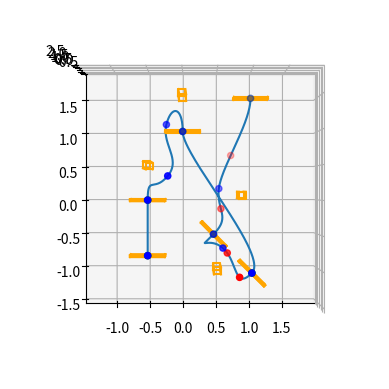

The script that saved this image:
import numpy as np
from scipy.interpolate import CubicHermiteSpline, CubicSpline
from scipy.spatial.transform import Rotation as R
import matplotlib.pyplot as plt

POINTS_PER_SECTION = 100
OBSTACLE_SIZE = [0.10, 0.10, 2.0]
GATE_SIZE = [0.50, 0.03, 0.50]
CLEARANCE = 0.22
WAYPOINT_SPEED = 1.1

class PathPlanner:
    def __init__(self, pos, waypoints, tangents, obstacles_pos):
        self.initial_pos = pos

        self.waypoints = []
        self.tangents =[]
        self.obstacles = []
        self.path = []
        self.collision_indices = []
        self.detour_waypoints = []

        self.plan(pos, waypoints, tangents, obstacles_pos)

    def plan(self, pos, waypoints, tangents, obstacles_pos):
        MAX_ITERATIONS = 1
        STARTING_TANGENT = [0, 0, 0]
        END_POS = [-0.5, -0.8, 1.11]
        END_TANGENT = [0, 0, 3.14]

        self.waypoints = np.vstack([self.initial_pos, waypoints, END_POS])
        self.tangents = np.vstack([STARTING_TANGENT, tangents, END_TANGENT])
        self.obstacles = self.make_obstacles(self.waypoints, self.tangents, obstacles_pos, GATE_SIZE, OBSTACLE_SIZE)
        
        tangents = self.rpy_to_tangents(self.tangents, WAYPOINT_SPEED)
        path = self.make_path(self.waypoints, tangents)
        
        # Check for collisions and replan MAX_ITERATIONS+1 times
        for i in range(MAX_ITERATIONS):
            collision_indices, collision_obstacles = self.check_collisions(path, self.obstacles)
            if i == 0:
                self.collision_indices = collision_indices # update for plotting
                print(collision_indices)
            if len(self.collision_indices) > 0:
                self.detour_waypoints, detour_tangents = self.detour(path, self.waypoints, tangents, collision_indices, collision_obstacles)
                # print("Detour_Waypoints:\n", self.detour_waypoints)
                # print("Detour_Tangents:\n", detour_tangents)
                path = self.make_path(self.detour_waypoints, detour_tangents)
                
            if len(collision_indices) > 0:
                continue
            else:
                break

        self.path = path
        return path


    
    def make_path(self, waypoints, tangents):
        # Generate path
        
        p = np.arange(len(waypoints)) # parametrization
        if tangents is not None:
            splines = [CubicHermiteSpline(p, waypoints[:, i], tangents[:, i]) for i in range(3)]
        else:
            splines = [CubicSpline(p, waypoints[:, i]) for i in range(3)]
        p_fine = np.linspace(p[0], p[-1], (len(waypoints)-1) * POINTS_PER_SECTION)
        path = np.stack([spline(p_fine) for spline in splines], axis=1)

        self.path = path
        return path
    
    
    def check_collisions(self, path, obstacles, margin=0.08):
        all_collision_indices = []
        collision_obstacles = {}
        RESOLUTION = 30
    
        for obstacle in obstacles:
            center = np.array(obstacle['center'])
            size = np.array(obstacle['size'])
            rotation = obstacle.get('rotation', [0, 0, 0])
            
            # Add margin to obstacle size
            expanded_size = size + 2 * margin
            half_size = expanded_size / 2
            
            # Transform all path points to obstacle's local coordinate system
            relative_points = path - center
            
            # Apply inverse rotation if obstacle is rotated
            if np.any(rotation):
                rotation_matrix = R.from_euler('XYZ', rotation).as_matrix()
                local_points = relative_points @ rotation_matrix
            else:
                local_points = relative_points
            
            # Check if points are within expanded obstacle bounds (vectorized)
            within_x = np.abs(local_points[:, 0]) <= half_size[0]
            within_y = np.abs(local_points[:, 1]) <= half_size[1]
            within_z = np.abs(local_points[:, 2]) <= half_size[2]
            
            # Combine all bounds checks
            within_bounds = within_x & within_y & within_z
            
            # Get collision indices for this obstacle
            collision_indices = np.where(within_bounds)[0]
            all_collision_indices.extend(collision_indices)

            # log collision obstacles:
            for i in collision_indices:
                collision_obstacles[i] = obstacle
        
        
        # Remove duplicates and sort
        unique_collision_indices = sorted(list(set(all_collision_indices)))
        
        # Apply gate center filtering (exclude points near gate centers)
        filtered_indices = []
        for idx in unique_collision_indices:
            section_position = idx % POINTS_PER_SECTION
            # Keep points that are NOT in gate center region (between 10 and 90)
            if not (section_position >= 90 or section_position <= 10):
                filtered_indices.append(idx)
        
        # Edge detection: keep only first index from consecutive sequences
        if not filtered_indices:
            return [], []
        
        edge_indices = [filtered_indices[0]]  # Always keep the first index
        last_added = filtered_indices[0]

        for i in filtered_indices[1:]:
            if i - last_added >= RESOLUTION:
                edge_indices.append(i)
                last_added = i
        
        # update for plotting
        self.collision_indices = edge_indices
        arr1 = np.array(edge_indices, dtype=np.int64)
        print(f"Filtered Indices: {arr1}")
        return edge_indices, collision_obstacles
    
    def detour(self, path, waypoints, tangents, collision_indices, collision_obstacles):
        # Idea: Add a detour point, which is the sum of a heading vector and collision vector
        # Collision vector points from obstacle center to collision point (away from obstacle)
        # Heading vector points from obstacle center to next gate (helps decide side of obstacle to fly past)
        
        detour_waypoints = waypoints
        detour_tangents = tangents


        for i in reversed(collision_indices):
            current_section = i // POINTS_PER_SECTION
            center = collision_obstacles[i]['center']
            center[2] = path[i][2]
            
            # calculate detour point:
            heading = waypoints[current_section+1] - center
            heading[2] = 0
            heading = heading / np.linalg.norm(heading)

            collision = path[i] - center
            # collision[2] = 0
            collision = collision / np.linalg.norm(collision)

            detour_vector = (collision + heading)
            detour_xy_norm = np.linalg.norm(detour_vector[:2])
            detour_vector = detour_vector / detour_xy_norm
            detour_point = path[i] + CLEARANCE * detour_vector


            # calculate detour tangent:
            detour_tangent = waypoints[current_section+1] - detour_point
            detour_tangent = detour_tangent / np.linalg.norm(detour_tangent)

            # save:
            detour_waypoints = np.insert(detour_waypoints, current_section+1, detour_point, axis=0)
            detour_tangents = np.insert(detour_tangents, current_section+1, detour_tangent, axis=0)

            # print("Collision Index:", i)
            # print("Collision Indices:", collision_indices)
            # print("Obstacle", collision_obstacles[i])
            # print("Waypoints:", waypoints)
            # print("Current Section:", current_section)
            # print("Center:", center)
            # print("Heading:", heading)
            # print("Collision:", collision)
            # print("Detour Vector:", detour_vector)
            # print("Detour Point:", detour_point)
            # print("Detour Tangent:", detour_tangent)
            # print("Detour Waypoints:", detour_waypoints)
            # print("Detour Tangents:", detour_tangents)
            # break


        
        return detour_waypoints, detour_tangents
    

    def make_obstacles(self, waypoints, tangents, obstacles_pos, gate_size, obstacle_size):
        obstacles = [
            {'center': pos.tolist(), 'size': obstacle_size, 'rotation': [0, 0, 0]}
            for pos in obstacles_pos
        ] + [
            {'center': pos.tolist(), 'size': gate_size, 'rotation': rpy.tolist()}
            for pos, rpy in zip(waypoints, tangents) # ignore starting position
        ]
        
        return obstacles
    

    def rpy_to_tangents(self, rpy_array, magnitude=1.0):
        yaw = rpy_array[:, 2] + np.pi / 2  # Adjust direction to fly into gate
        yaw[0] = yaw[0] - np.pi # first yaw entry is the drone, need to fly downwards
        dx = np.cos(yaw)
        dy = np.sin(yaw)
        dz = np.zeros_like(yaw)
        return magnitude * np.stack([dx, dy, dz], axis=1)

        
    def plot(self):
        obstacle_width=0.10
        if self.path is None:
            return
        def set_axes_equal(ax):
            '''Set 3D plot axes to equal scale.'''
            limits = np.array([
                ax.get_xlim3d(),
                ax.get_ylim3d(),
                ax.get_zlim3d(),
            ])
            spans = limits[:,1] - limits[:,0]
            centers = np.mean(limits, axis=1)
            radius = 0.5 * max(spans)
            ax.set_xlim3d(centers[0] - radius, centers[0] + radius)
            ax.set_ylim3d(centers[1] - radius, centers[1] + radius)
            ax.set_zlim3d(centers[2] - radius, centers[2] + radius)

        fig = plt.figure()
        ax = fig.add_subplot(111, projection='3d')
        ax.view_init(elev=90, azim=-90)
        ax.plot(*self.path.T)
        
        # plot waypoints
        ax.scatter(*self.waypoints.T, color='green')
        
        # plot collision points
        if len(self.collision_indices) > 0:
            collision_points = self.path[self.collision_indices]
            # print(collision_points)
            ax.scatter(*collision_points.T, color='red')

        # plot reroute points
        if len(self.detour_waypoints) > 0:
            ax.scatter(*self.detour_waypoints.T, color='blue')
            print(self.detour_waypoints)

        if self.obstacles is not None:
            for obstacle in self.obstacles:
                center, size, rotation = obstacle['center'], obstacle['size'], obstacle['rotation']
                
                # Extract individual dimensions
                x, y, z = center
                width, depth, height = size  # [x, y, z] dimensions
                
                # Define corners of the cuboid in local coordinates (centered at origin)
                half_width = width / 2
                half_depth = depth / 2
                
                # Bottom face corners (z = -height/2)
                bottom_corners = np.array([
                    [-half_width, -half_depth, -height/2],
                    [half_width, -half_depth, -height/2],
                    [half_width, half_depth, -height/2],
                    [-half_width, half_depth, -height/2],
                    [-half_width, -half_depth, -height/2]  # Close the loop
                ])
                
                # Top face corners (z = +height/2)
                top_corners = np.array([
                    [-half_width, -half_depth, height/2],
                    [half_width, -half_depth, height/2],
                    [half_width, half_depth, height/2],
                    [-half_width, half_depth, height/2],
                    [-half_width, -half_depth, height/2]  # Close the loop
                ])
                
                # Apply rotation if specified
                if np.any(rotation):
                    rot_matrix = R.from_euler('XYZ', rotation).as_matrix()
                    bottom_corners = bottom_corners @ rot_matrix.T
                    top_corners = top_corners @ rot_matrix.T
                
                # Translate to world coordinates
                bottom_corners += center
                top_corners += center
                
                # Extract coordinates for plotting
                xs_bottom = bottom_corners[:, 0]
                ys_bottom = bottom_corners[:, 1]
                zs_bottom = bottom_corners[:, 2]
                
                xs_top = top_corners[:, 0]
                ys_top = top_corners[:, 1]
                zs_top = top_corners[:, 2]
                
                # Draw bottom face
                ax.plot(xs_bottom, ys_bottom, zs_bottom, color='orange')
                
                # Draw top face
                ax.plot(xs_top, ys_top, zs_top, color='orange')
                
                # Draw vertical edges (connect corresponding corners)
                for i in range(len(xs_bottom)-1):  # -1 because last point closes the loop
                    ax.plot([xs_bottom[i], xs_top[i]], 
                        [ys_bottom[i], ys_top[i]], 
                        [zs_bottom[i], zs_top[i]], 
                        color='orange')
        set_axes_equal(ax)
        plt.show()


#Testing
waypoints = np.array([
    [0.45, -0.5, 0.56],
    [1.0, -1.05, 1.11],
    [0.0, 1.0, 0.56],
    [-0.5, 0.0, 1.11]
])

tangents = np.array([
    [0.0, 0.0, 2.35],
    [0.0, 0.0, -0.78],
    [0.0, 0.0, 0.0],
    [0.0, 0.0, 3.14]

])

obstacles = np.array([
    [ 0.8585742,   0.07062764,  1.430361  ],
    [ 0.5,        -1.0,          1.4       ],
    [ 0.,          1.5,         1.4       ],
    [-0.5,         0.5,         1.4       ]
])

pp = PathPlanner([1.0, 1.5, 0.07], waypoints, tangents, obstacles)
# pp.update(waypoints, tangents, obstacles)
pp.plot()